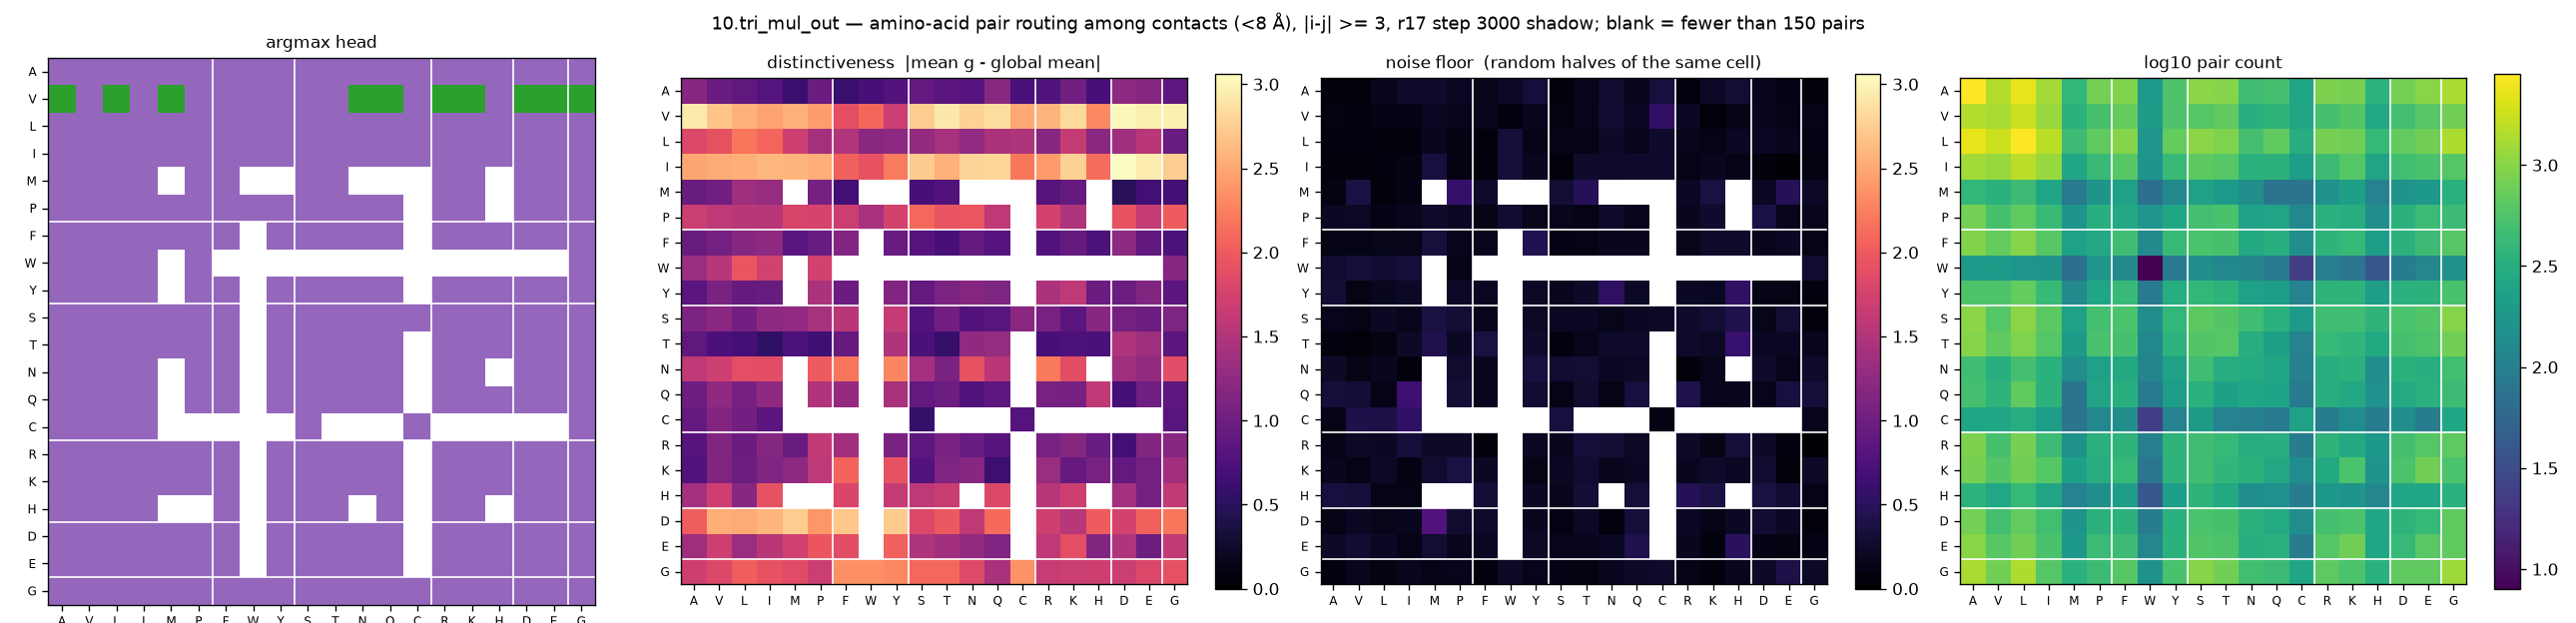

Values plotted in this chart, from the file beside it:
aa_i, aa_j, argmax_head, distinctiveness, null, n_pairs
A, A, 4, 1.188, 0.0833, 2832
A, V, 4, 0.9804, 0.0637, 1448
A, L, 4, 0.8855, 0.1617, 2348
A, I, 4, 0.8126, 0.2514, 1244
A, M, 4, 0.6097, 0.2548, 388
A, P, 4, 0.9742, 0.2023, 824
A, F, 4, 0.602, 0.1475, 936
A, W, 4, 0.6982, 0.223, 192
A, Y, 4, 0.7906, 0.3293, 564
A, S, 4, 0.9146, 0.0648, 1024
A, T, 4, 0.8395, 0.1484, 968
A, N, 4, 0.8048, 0.2665, 472
A, Q, 4, 1.203, 0.1751, 500
A, C, 4, 0.7241, 0.3584, 252
A, R, 4, 0.7771, 0.0928, 884
A, K, 4, 1.029, 0.2201, 844
A, H, 4, 0.7019, 0.2939, 352
A, D, 4, 1.23, 0.1584, 824
A, E, 4, 1.196, 0.1124, 1008
A, G, 4, 0.8849, 0.0766, 1340
V, A, 2, 2.933, 0.1067, 1448
V, V, 4, 2.688, 0.0907, 1336
V, L, 2, 2.568, 0.1139, 1780
V, I, 4, 2.482, 0.1165, 1140
V, M, 2, 2.569, 0.194, 348
V, P, 4, 2.435, 0.1555, 508
V, F, 4, 1.895, 0.1649, 704
V, W, 4, 2.088, 0.0957, 200
V, Y, 4, 1.678, 0.1714, 556
V, S, 4, 2.748, 0.1042, 608
V, T, 4, 2.924, 0.1629, 672
V, N, 2, 2.781, 0.2823, 328
V, Q, 2, 2.849, 0.1984, 360
V, C, 4, 2.507, 0.5429, 256
V, R, 2, 2.586, 0.2125, 516
V, K, 2, 2.833, 0.0639, 592
V, H, 4, 2.31, 0.1232, 268
V, D, 2, 3.024, 0.1911, 488
V, E, 2, 2.971, 0.1355, 616
V, G, 2, 2.969, 0.1362, 812
L, A, 4, 1.818, 0.094, 2348
L, V, 4, 1.925, 0.0849, 1780
L, L, 4, 2.184, 0.0675, 2808
L, I, 4, 2.071, 0.0637, 1532
L, M, 4, 1.71, 0.1707, 448
L, P, 4, 1.406, 0.1174, 676
L, F, 4, 1.498, 0.0812, 980
L, W, 4, 1.206, 0.3205, 176
L, Y, 4, 1.231, 0.1343, 704
L, S, 4, 1.291, 0.1294, 1024
L, T, 4, 1.435, 0.142, 904
L, N, 4, 1.267, 0.2309, 500
L, Q, 4, 1.463, 0.1655, 680
L, C, 4, 1.48, 0.255, 312
L, R, 4, 1.193, 0.1612, 848
L, K, 4, 1.64, 0.1257, 788
L, H, 4, 1.216, 0.1932, 408
L, D, 4, 1.364, 0.1977, 696
L, E, 4, 1.555, 0.1781, 792
L, G, 4, 0.9549, 0.1102, 1364
... 340 more rows
